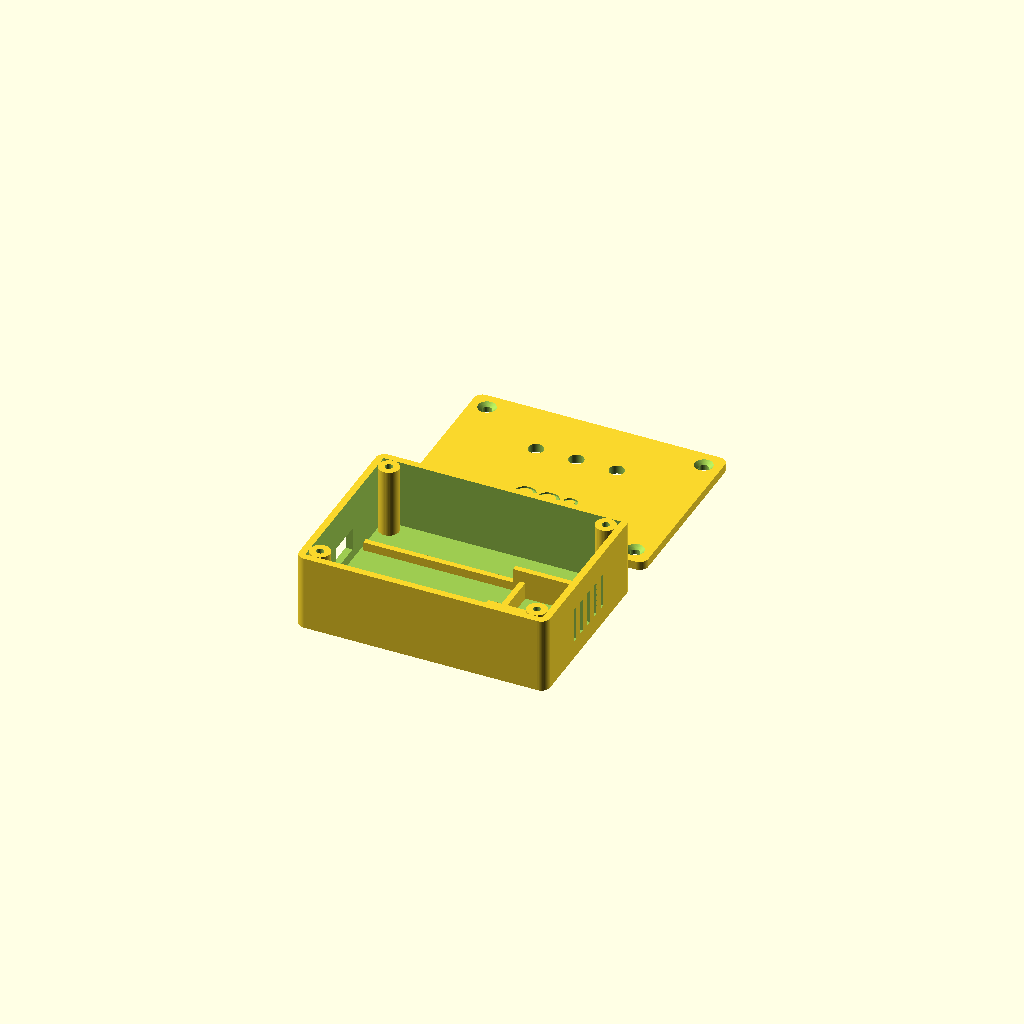
Cell 1: the model at its default parameters.
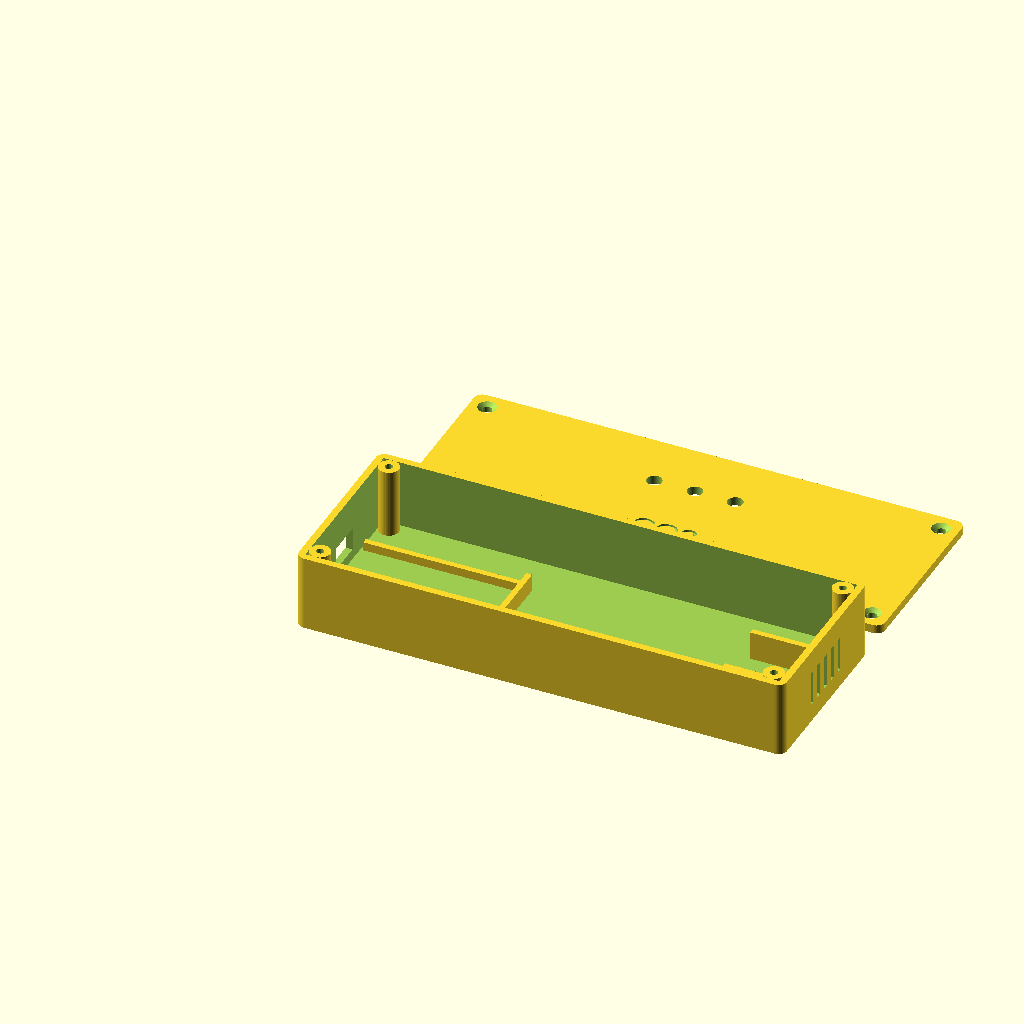
Cell 2: int_x = 164 (everything else at default).
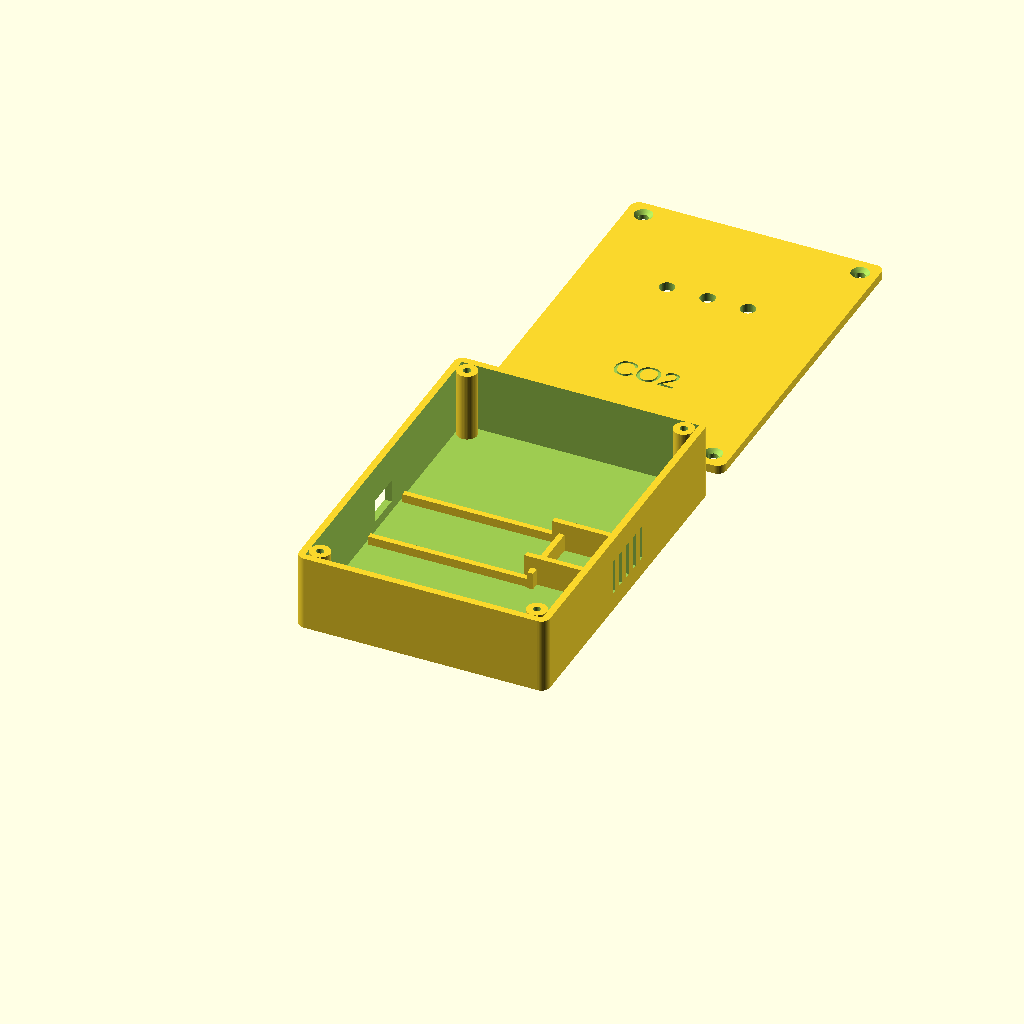
Cell 3: the same model with int_y = 116.
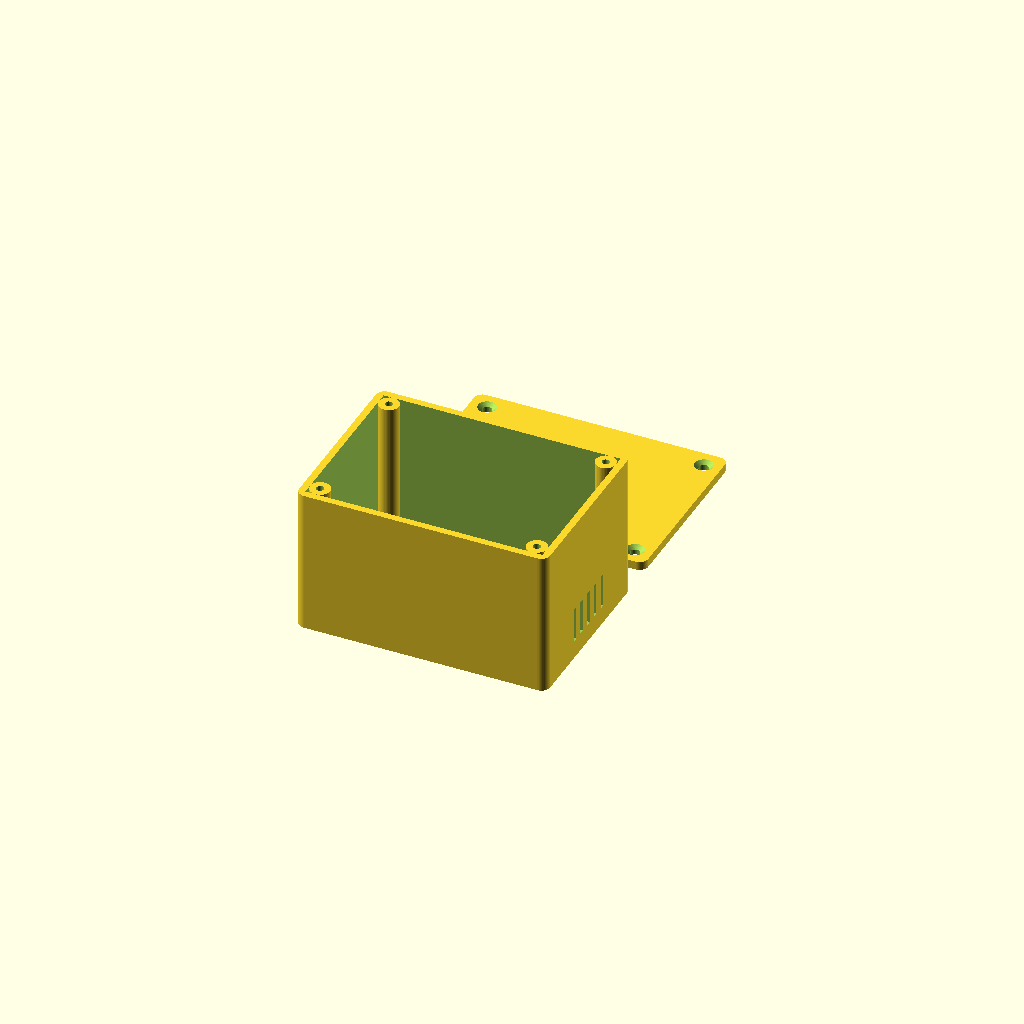
Cell 4: int_z = 48 (everything else at default).
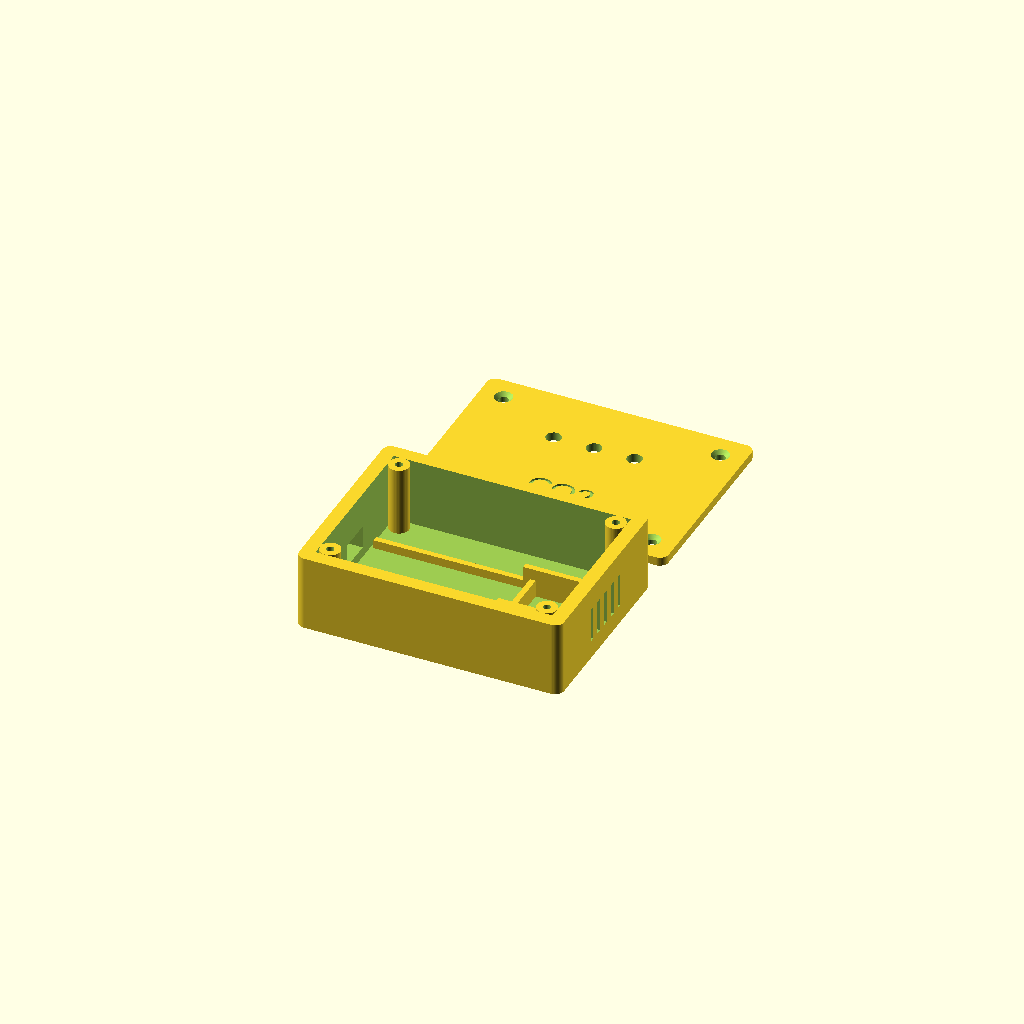
Cell 5: the same model with pared = 4.8.
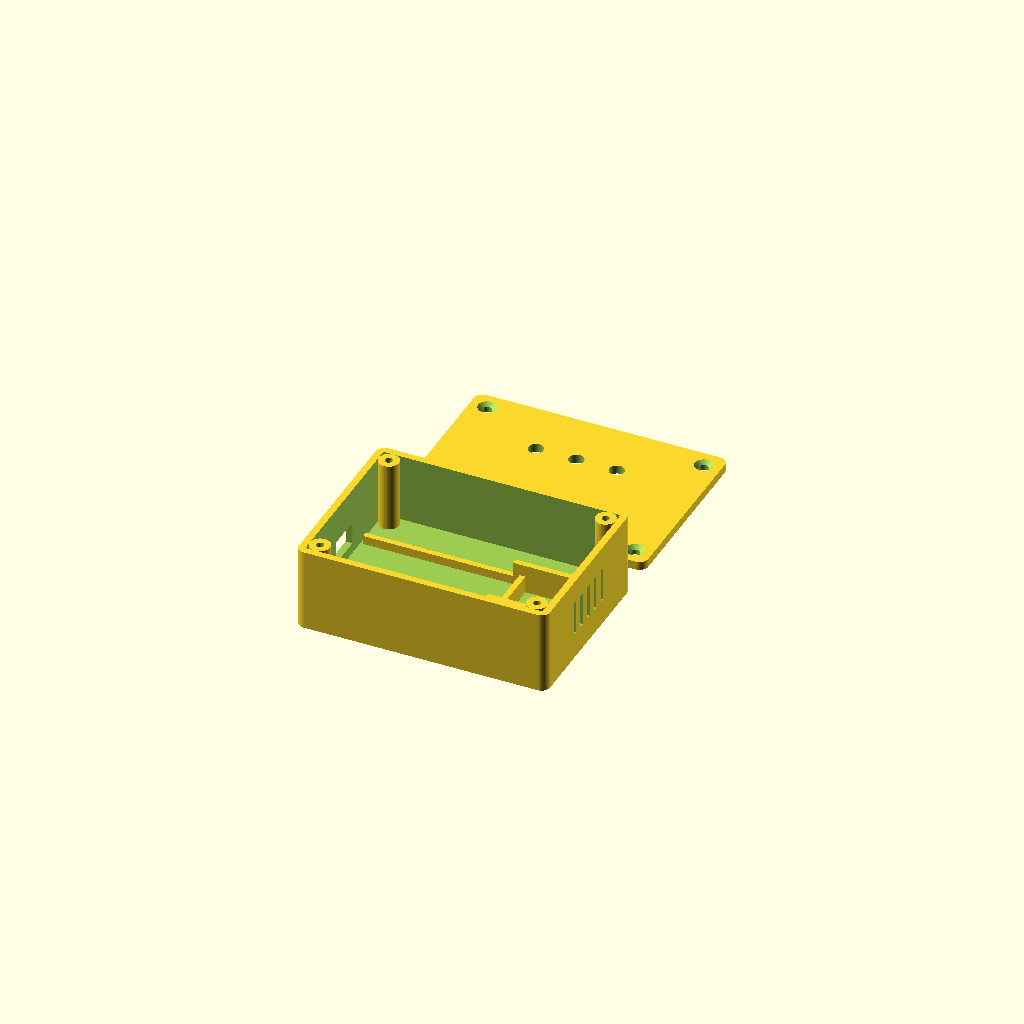
Cell 6 — piso set to 4.8, the other parameters unchanged.
All cells are drawn from one camera (rotation 55°, 0°, 25°, orthographic, colour scheme Cornfield), so only the parameter changes between them.
The OpenSCAD source (caja/caja.scad):
// Caja para el monitor de CO2 del aula (ESP32 DevKit + sensor SCD40 + 3 LEDs).
// Parametrica: ajusta las medidas segun tu placa y exporta STL desde OpenSCAD.
// Ejercicio para el curso: cambiar los parametros y volver a imprimir.
//
// parte = "base" | "tapa" | "ambas"

parte = "ambas";

// Medidas internas (mm)
int_x = 82;
int_y = 58;
int_z = 24;

pared = 2.4;
piso = 2.4;
tapa_esp = 3;

// Postes de los tornillos (M3 autorroscante)
poste_d = 7;
agujero_poste = 2.6;
agujero_tapa = 3.4;

// ESP32 DevKit de 30 pines
esp_x = 55;
esp_y = 28.5;
riel_h = 3;
usb_ancho = 12;
usb_alto = 8;

// Placa del sensor SCD40 (breakout tipico). Medi la tuya y ajusta.
sensor_ancho = 18;
sensor_largo = 26;

// LEDs de 5 mm en la tapa
led_d = 5.2;
led_separacion = 14;

tol = 0.3;
$fn = 48;

ext_x = int_x + 2 * pared;
ext_y = int_y + 2 * pared;
ext_z = piso + int_z;

function postes() = [
    [pared + poste_d / 2, pared + poste_d / 2],
    [ext_x - pared - poste_d / 2, pared + poste_d / 2],
    [pared + poste_d / 2, ext_y - pared - poste_d / 2],
    [ext_x - pared - poste_d / 2, ext_y - pared - poste_d / 2]
];

module caja_redondeada(x, y, z, r) {
    hull()
        for (i = [r, x - r], j = [r, y - r])
            translate([i, j, 0]) cylinder(r = r, h = z);
}

module base() {
    difference() {
        union() {
            difference() {
                caja_redondeada(ext_x, ext_y, ext_z, 3);
                translate([pared, pared, piso]) cube([int_x, int_y, int_z + 1]);
            }
            // Postes
            for (p = postes())
                translate([p[0], p[1], piso - 0.01]) cylinder(d = poste_d, h = int_z + 0.01);
            // Rieles para la placa ESP32 (pegada al lado del USB)
            for (s = [-1, 1])
                translate([pared + 1, ext_y / 2 + s * (esp_y / 2 - 1.5) - 1, piso - 0.01])
                    cube([esp_x, 2, riel_h + 0.01]);
            // Tope del extremo opuesto de la placa
            translate([pared + 1 + esp_x + tol, ext_y / 2 - esp_y / 2, piso - 0.01])
                cube([2, esp_y, riel_h + 3]);
            // Cuna del sensor, junto a las ventilas
            for (s = [-1, 1])
                translate([ext_x - pared - sensor_largo - 2,
                           ext_y / 2 + s * (sensor_ancho / 2 + tol + 1) - 1,
                           piso - 0.01])
                    cube([sensor_largo, 2, 10]);
        }
        // Agujeros de los tornillos
        for (p = postes())
            translate([p[0], p[1], ext_z - 10]) cylinder(d = agujero_poste, h = 10.1);
        // Abertura USB en la pared del lado de la placa
        translate([-0.1, ext_y / 2 - usb_ancho / 2, piso + riel_h + 1.6 - 1])
            cube([pared + 0.2, usb_ancho, usb_alto]);
        // Ventilas frente al sensor: el aire del aula tiene que llegar al SCD40
        for (i = [-2 : 2])
            translate([ext_x - pared - 0.1, ext_y / 2 + i * 5 - 1, piso + 4])
                cube([pared + 0.2, 2, 12]);
    }
}

module tapa() {
    difference() {
        caja_redondeada(ext_x, ext_y, tapa_esp, 3);
        for (p = postes()) {
            translate([p[0], p[1], -0.1]) cylinder(d = agujero_tapa, h = tapa_esp + 0.2);
            translate([p[0], p[1], tapa_esp - 1.2]) cylinder(d1 = agujero_tapa, d2 = 6.4, h = 1.3);
        }
        // Tres LEDs en fila: verde, amarillo y rojo (de izquierda a derecha)
        for (i = [-1 : 1])
            translate([ext_x / 2 + i * led_separacion, ext_y * 0.68, -0.1])
                cylinder(d = led_d, h = tapa_esp + 0.2);
        // Texto grabado (0.6 mm)
        translate([ext_x / 2, ext_y * 0.3, tapa_esp - 0.6])
            linear_extrude(0.7)
                text("CO2", size = 8, halign = "center", valign = "center");
    }
}

if (parte == "base") base();
else if (parte == "tapa") tapa();
else {
    base();
    translate([0, ext_y + 10, 0]) tapa();
}
Customizer parameters (derived from the source; name, type, default, range or options):
parte: string, default "ambas"
int_x: number, default 82
int_y: number, default 58
int_z: number, default 24
pared: number, default 2.4
piso: number, default 2.4
tapa_esp: number, default 3
poste_d: number, default 7
agujero_poste: number, default 2.6
agujero_tapa: number, default 3.4
esp_x: number, default 55
esp_y: number, default 28.5
riel_h: number, default 3
usb_ancho: number, default 12
usb_alto: number, default 8
sensor_ancho: number, default 18
sensor_largo: number, default 26
led_d: number, default 5.2
led_separacion: number, default 14
tol: number, default 0.3
